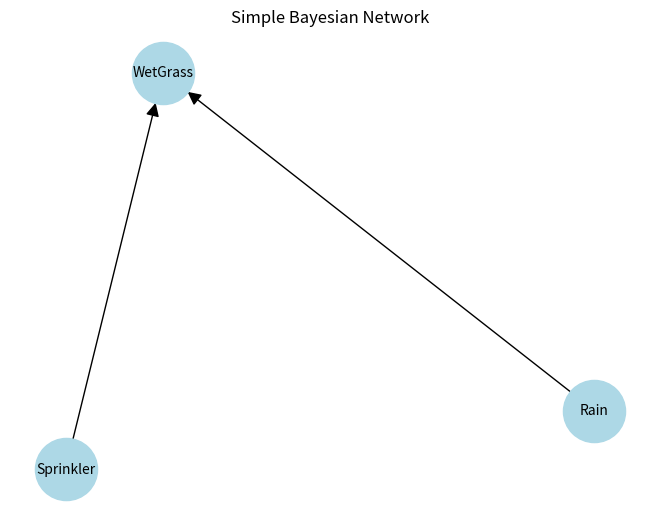
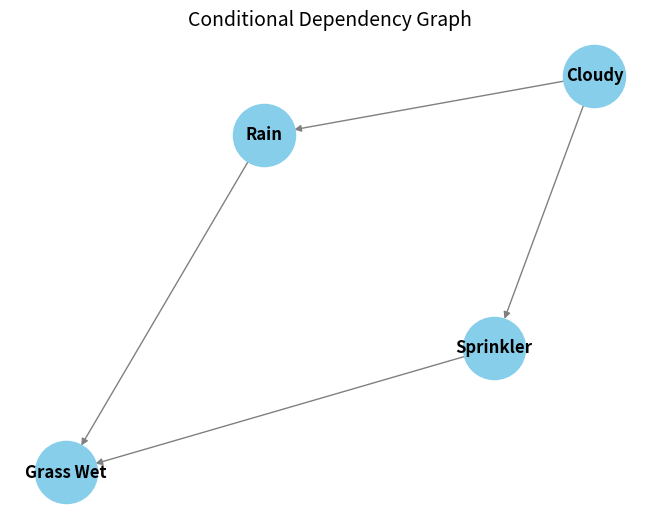

Here is the Python script that generated these plots, in order:
# -*- coding: utf-8 -*-
"""19.AppConditionalDependencies.ipynb

Automatically generated by Colab.

Original file is located at
    https://colab.research.google.com/drive/1VnyZz_B_b0DsgrUbMAhZ3OUugxoPY1I9
"""

import networkx as nx
import matplotlib.pyplot as plt

# Example Bayesian Network: Rain → WetGrass ← Sprinkler
G = nx.DiGraph()
G.add_edges_from([("Rain", "WetGrass"), ("Sprinkler", "WetGrass")])

nx.draw(G, with_labels=True, node_color='lightblue', node_size=2000, font_size=10, arrowsize=20)
plt.title("Simple Bayesian Network")
plt.show()

import networkx as nx
import matplotlib.pyplot as plt

def draw_conditional_dependency_graph():
    # Create a directed graph
    G = nx.DiGraph()

    # Define variables (nodes)
    variables = ["Rain", "Sprinkler", "Grass Wet", "Cloudy"]

    # Add conditional dependencies (edges)
    dependencies = [
        ("Cloudy", "Rain"),
        ("Cloudy", "Sprinkler"),
        ("Rain", "Grass Wet"),
        ("Sprinkler", "Grass Wet")
    ]

    G.add_nodes_from(variables)
    G.add_edges_from(dependencies)

    # Set up layout
    pos = nx.spring_layout(G, seed=42)

    # Draw nodes, edges, and labels
    nx.draw(G, pos, with_labels=True, node_color="skyblue", node_size=2000,
            font_size=12, font_weight='bold', edge_color="gray", arrows=True)

    # Add a title
    plt.title("Conditional Dependency Graph", fontsize=14)
    plt.show()

if __name__ == "__main__":
    draw_conditional_dependency_graph()

# Define a simple probabilistic model manually

# Variables: Rain, Sprinkler, WetGrass
# Dependencies:
#   - Rain affects WetGrass
#   - Sprinkler affects WetGrass

# Define prior and conditional probabilities
P_Rain = 0.2
P_Sprinkler = 0.3

# Conditional probabilities: P(WetGrass | Rain, Sprinkler)
P_WetGrass = {
    (True, True): 0.99,
    (True, False): 0.9,
    (False, True): 0.8,
    (False, False): 0.0
}

# Calculate joint probability and normalize
def joint_probability(rain, sprinkler):
    pwg = P_WetGrass[(rain, sprinkler)]
    pr = P_Rain if rain else 1 - P_Rain
    ps = P_Sprinkler if sprinkler else 1 - P_Sprinkler
    return pwg * pr * ps

# Enumerate all combinations to get total probability of WetGrass = True
total_prob = 0
combinations = [(r, s) for r in [True, False] for s in [True, False]]
for r, s in combinations:
    jp = joint_probability(r, s)
    print(f"P(WetGrass=True, Rain={r}, Sprinkler={s}) = {jp:.4f}")
    total_prob += jp

print(f"\nTotal Probability of WetGrass=True: {total_prob:.4f}")
